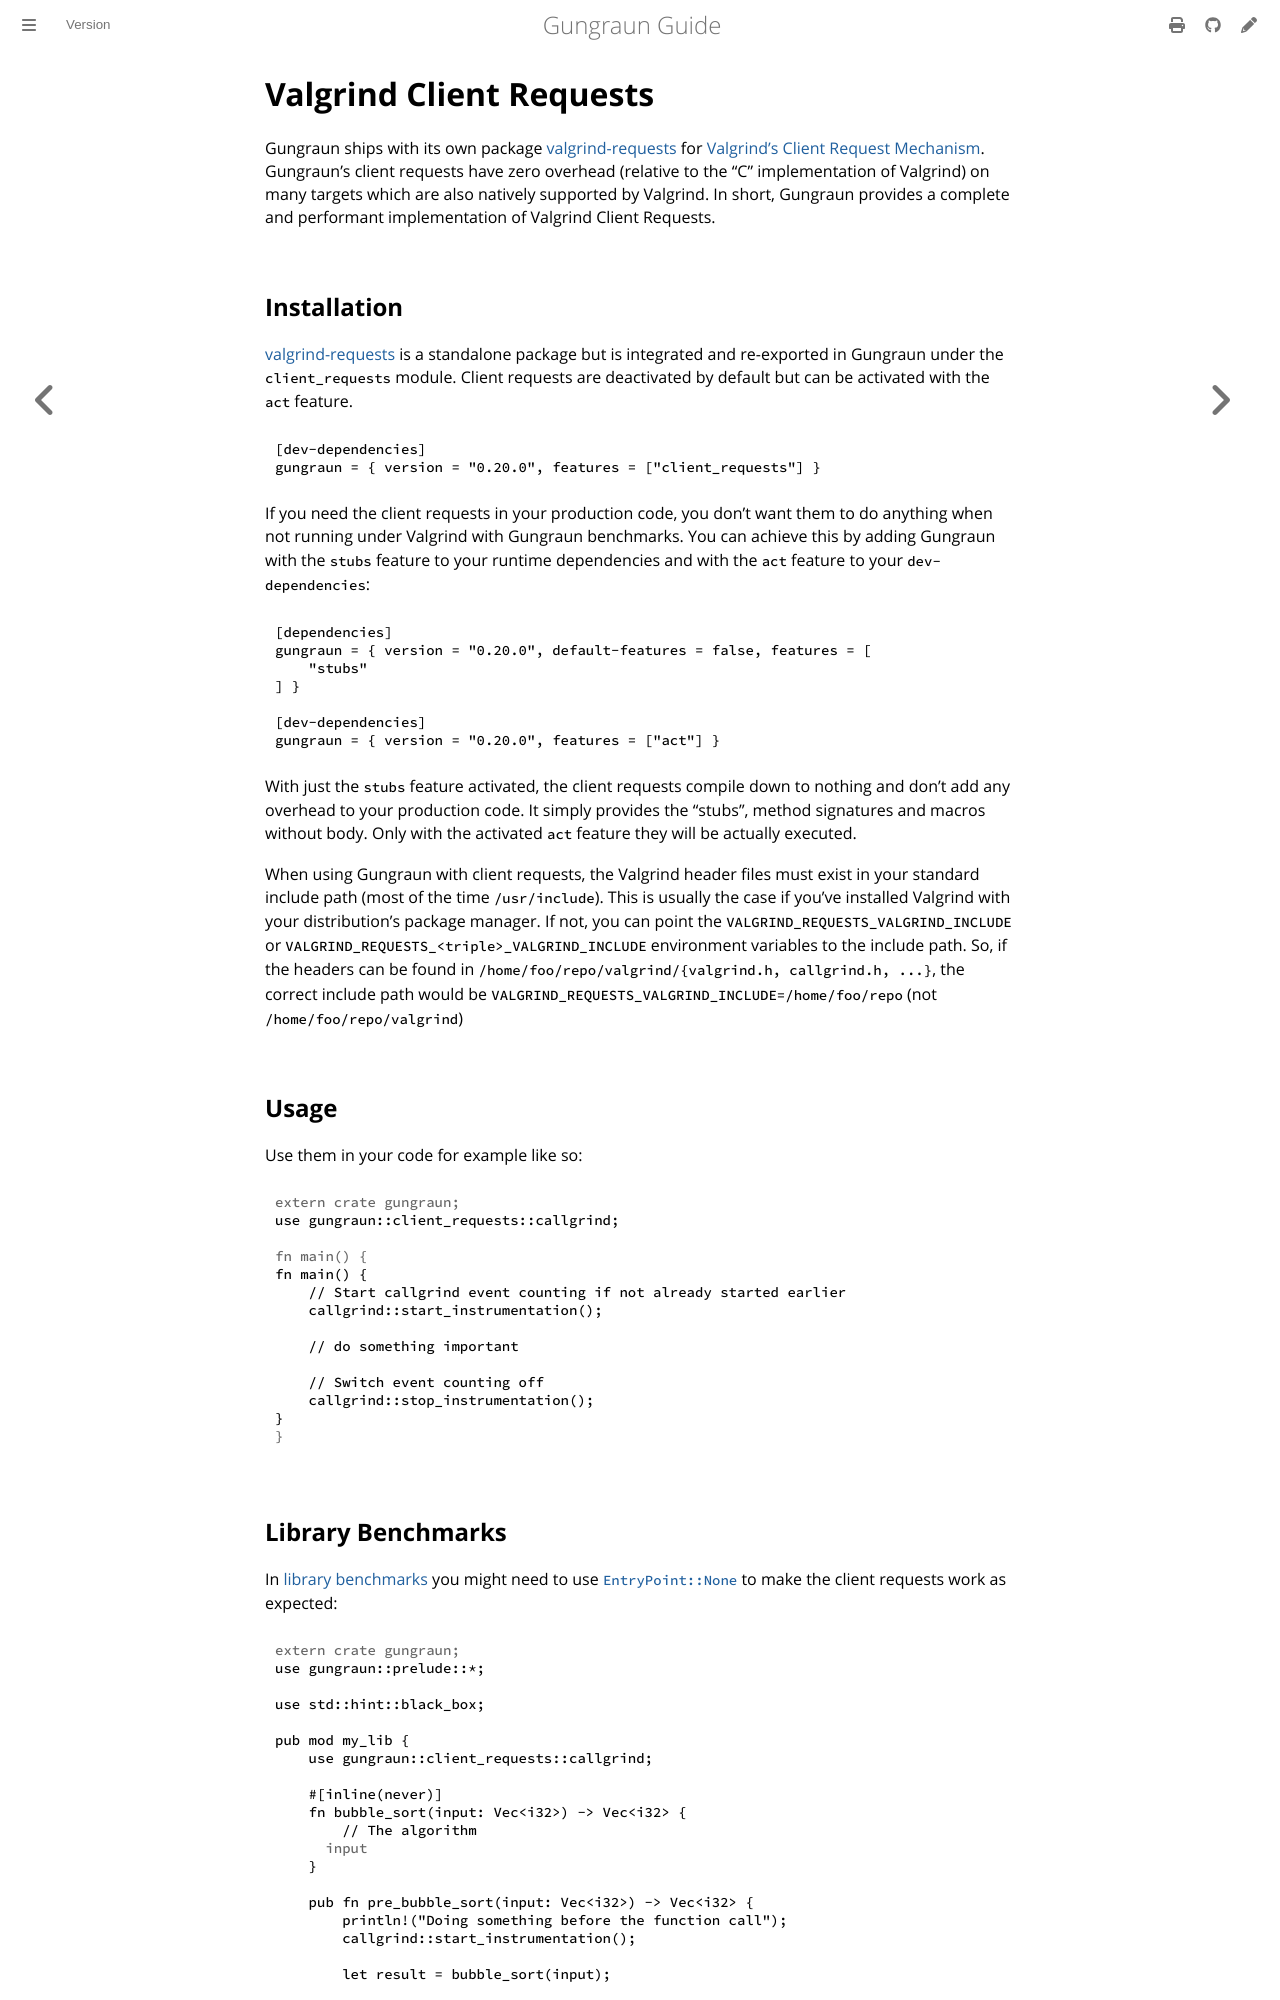

repository: gungraun/gungraun · page: 0.20.0/html/client_requests.html · generator: mdbook

# Valgrind Client Requests

<!-- TODO: Update docs to new act, stubs usage, add perf -->

Gungraun ships with its own package [valgrind-requests] for [Valgrind's Client
Request Mechanism][valgrind-client-req]. Gungraun's client requests have zero
overhead (relative to the "C" implementation of Valgrind) on many targets which
are also natively supported by Valgrind. In short, Gungraun provides a complete
and performant implementation of Valgrind Client Requests.

## Installation

[valgrind-requests] is a standalone package but is integrated and re-exported in
Gungraun under the `client_requests` module. Client requests are deactivated by
default but can be activated with the `act` feature.

```toml
[dev-dependencies]
gungraun = { version = "0.20.1", features = ["client_requests"] }
```

If you need the client requests in your production code, you don't want them to
do anything when not running under Valgrind with Gungraun benchmarks. You can
achieve this by adding Gungraun with the `stubs` feature to your runtime
dependencies and with the `act` feature to your `dev-dependencies`:

```toml
[dependencies]
gungraun = { version = "0.20.1", default-features = false, features = [
    "stubs"
] }

[dev-dependencies]
gungraun = { version = "0.20.1", features = ["act"] }
```

With just the `stubs` feature activated, the client requests compile down to
nothing and don't add any overhead to your production code. It simply provides
the "stubs", method signatures and macros without body. Only with the activated
`act` feature they will be actually executed.

When using Gungraun with client requests, the Valgrind header files must exist
in your standard include path (most of the time `/usr/include`). This is usually
the case if you've installed Valgrind with your distribution's package manager.
If not, you can point the `VALGRIND_REQUESTS_VALGRIND_INCLUDE` or
`VALGRIND_REQUESTS_<triple>_VALGRIND_INCLUDE` environment variables to the
include path. So, if the headers can be found in
`/home/foo/repo/valgrind/{valgrind.h, callgrind.h, ...}`, the correct include
path would be `VALGRIND_REQUESTS_VALGRIND_INCLUDE=/home/foo/repo` (not
`/home/foo/repo/valgrind`)

## Usage

Use them in your code for example like so:

```rust
# extern crate gungraun;
use gungraun::client_requests::callgrind;

# fn main() {
fn main() {
    // Start callgrind event counting if not already started earlier
    callgrind::start_instrumentation();

    // do something important

    // Switch event counting off
    callgrind::stop_instrumentation();
}
# }
```
